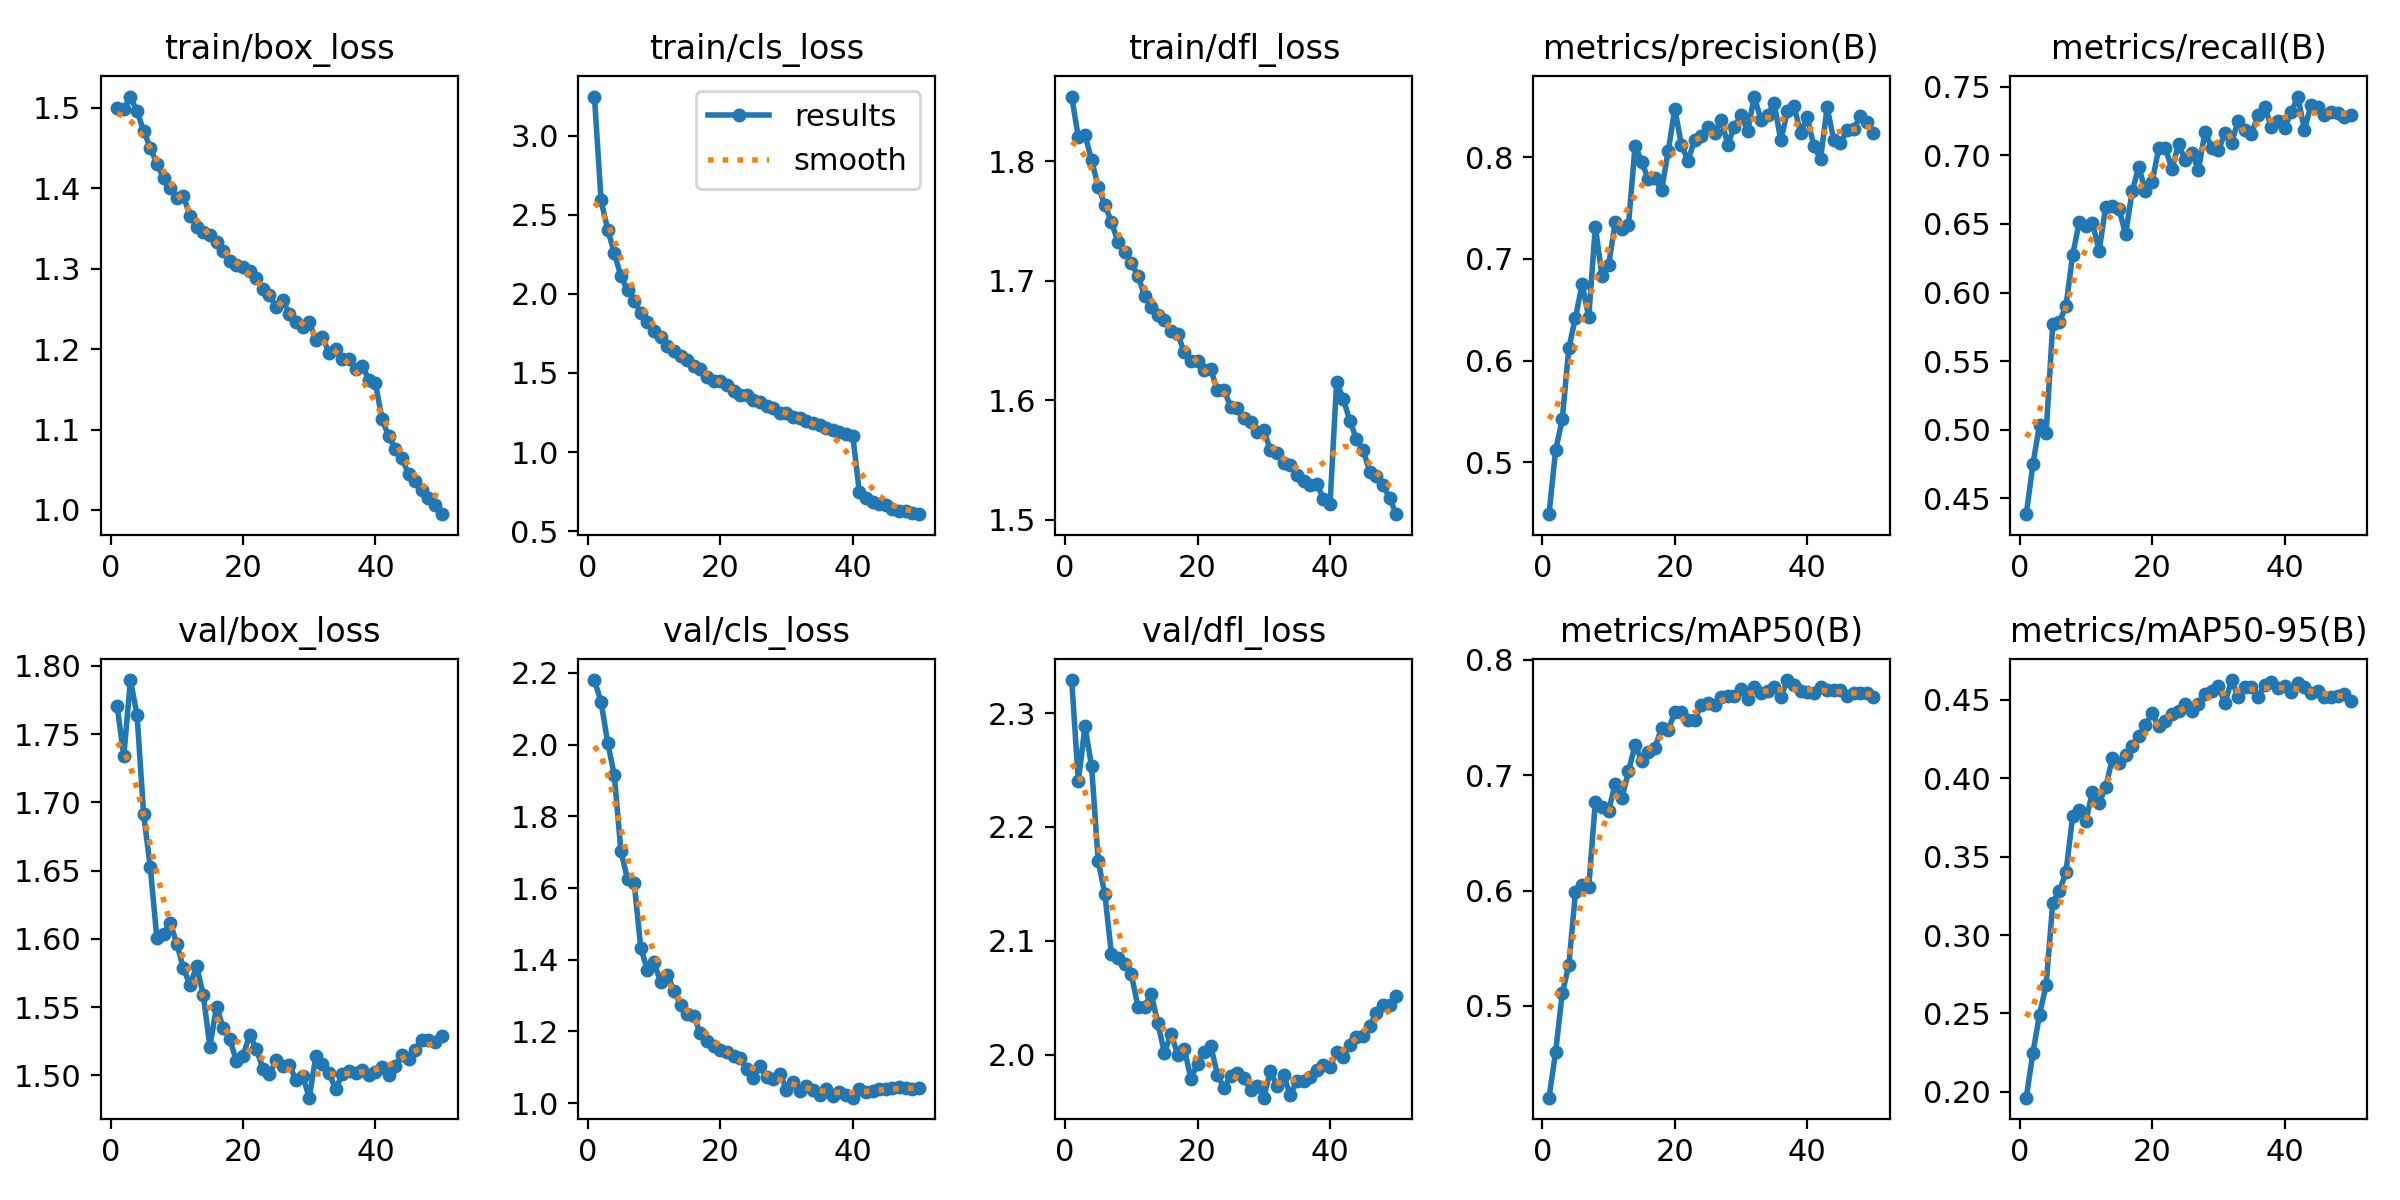

The file beside this chart, header and first rows:
epoch, time, train/box_loss, train/cls_loss, train/dfl_loss, metrics/precision(B), metrics/recall(B), metrics/mAP50(B), metrics/mAP50-95(B), val/box_loss, val/cls_loss, val/dfl_loss, lr/pg0, lr/pg1, lr/pg2
1, 149.7, 1.5, 3.247, 1.854, 0.4489, 0.4385, 0.4204, 0.1963, 1.771, 2.18, 2.329, 0.0002082, 0.0002082, 0.0002082
2, 331.7, 1.498, 2.591, 1.82, 0.5118, 0.4747, 0.4599, 0.2248, 1.734, 2.119, 2.24, 0.0004083, 0.0004083, 0.0004083
3, 512.5, 1.514, 2.406, 1.822, 0.5422, 0.5037, 0.5108, 0.2493, 1.79, 2.005, 2.288, 0.0006001, 0.0006001, 0.0006001
4, 699.1, 1.496, 2.259, 1.801, 0.6126, 0.4978, 0.5355, 0.2682, 1.764, 1.914, 2.253, 0.0005879, 0.0005879, 0.0005879
5, 885.3, 1.472, 2.11, 1.779, 0.6422, 0.5769, 0.5987, 0.3207, 1.691, 1.702, 2.17, 0.0005755, 0.0005755, 0.0005755
6, 1068, 1.45, 2.022, 1.764, 0.6752, 0.5785, 0.6049, 0.3281, 1.652, 1.624, 2.141, 0.0005631, 0.0005631, 0.0005631
7, 1252, 1.43, 1.956, 1.749, 0.643, 0.5904, 0.6033, 0.3402, 1.6, 1.615, 2.088, 0.0005508, 0.0005508, 0.0005508
8, 1435, 1.413, 1.881, 1.732, 0.7318, 0.6272, 0.677, 0.3757, 1.603, 1.432, 2.085, 0.0005384, 0.0005384, 0.0005384
9, 1618, 1.4, 1.822, 1.724, 0.6831, 0.6513, 0.6726, 0.3796, 1.612, 1.371, 2.08, 0.000526, 0.000526, 0.000526
10, 1804, 1.388, 1.767, 1.715, 0.6938, 0.6483, 0.6693, 0.3729, 1.597, 1.393, 2.071, 0.0005136, 0.0005136, 0.0005136
11, 1991, 1.391, 1.725, 1.704, 0.7362, 0.6509, 0.6925, 0.3914, 1.579, 1.338, 2.042, 0.0005012, 0.0005012, 0.0005012
12, 2176, 1.366, 1.673, 1.687, 0.7293, 0.6303, 0.68, 0.3842, 1.566, 1.359, 2.042, 0.0004889, 0.0004889, 0.0004889
13, 2361, 1.352, 1.636, 1.678, 0.7334, 0.6626, 0.7034, 0.3943, 1.58, 1.314, 2.054, 0.0004765, 0.0004765, 0.0004765
14, 2544, 1.346, 1.607, 1.671, 0.8115, 0.6627, 0.7262, 0.4128, 1.559, 1.274, 2.028, 0.0004641, 0.0004641, 0.0004641
15, 2728, 1.342, 1.58, 1.667, 0.7955, 0.6609, 0.7128, 0.4095, 1.521, 1.249, 2.002, 0.0004518, 0.0004518, 0.0004518
16, 2913, 1.334, 1.542, 1.658, 0.7782, 0.6425, 0.7202, 0.4148, 1.55, 1.242, 2.018, 0.0004394, 0.0004394, 0.0004394
17, 3096, 1.322, 1.523, 1.656, 0.7792, 0.674, 0.7236, 0.4203, 1.535, 1.194, 2, 0.000427, 0.000427, 0.000427
18, 3282, 1.31, 1.472, 1.64, 0.7674, 0.6916, 0.7413, 0.4268, 1.527, 1.173, 2.005, 0.0004146, 0.0004146, 0.0004146
19, 3470, 1.305, 1.45, 1.633, 0.806, 0.6736, 0.7391, 0.4343, 1.51, 1.16, 1.979, 0.0004022, 0.0004022, 0.0004022
20, 3657, 1.302, 1.447, 1.633, 0.8477, 0.6803, 0.7548, 0.4414, 1.514, 1.149, 1.992, 0.0003899, 0.0003899, 0.0003899
21, 3844, 1.297, 1.423, 1.625, 0.8118, 0.705, 0.7549, 0.4331, 1.53, 1.141, 2.003, 0.0003775, 0.0003775, 0.0003775
22, 4028, 1.289, 1.386, 1.626, 0.7967, 0.7051, 0.7483, 0.4365, 1.52, 1.132, 2.007, 0.0003651, 0.0003651, 0.0003651
23, 4210, 1.275, 1.364, 1.608, 0.8174, 0.6898, 0.7482, 0.441, 1.505, 1.125, 1.983, 0.0003527, 0.0003527, 0.0003527
24, 4394, 1.267, 1.363, 1.609, 0.8211, 0.7082, 0.761, 0.4431, 1.501, 1.094, 1.971, 0.0003404, 0.0003404, 0.0003404
25, 4580, 1.252, 1.33, 1.594, 0.8295, 0.6964, 0.7625, 0.4476, 1.511, 1.069, 1.981, 0.000328, 0.000328, 0.000328
26, 4765, 1.261, 1.314, 1.593, 0.8241, 0.7019, 0.7607, 0.4432, 1.507, 1.103, 1.984, 0.0003156, 0.0003156, 0.0003156
27, 4947, 1.244, 1.292, 1.585, 0.8368, 0.6894, 0.7683, 0.4475, 1.508, 1.073, 1.98, 0.0003033, 0.0003033, 0.0003033
28, 5132, 1.234, 1.279, 1.582, 0.8126, 0.717, 0.7687, 0.4538, 1.497, 1.066, 1.969, 0.0002909, 0.0002909, 0.0002909
29, 5318, 1.228, 1.248, 1.573, 0.8303, 0.7052, 0.7683, 0.4556, 1.5, 1.083, 1.972, 0.0002785, 0.0002785, 0.0002785
30, 5502, 1.234, 1.244, 1.575, 0.8414, 0.7037, 0.7746, 0.4587, 1.484, 1.038, 1.962, 0.0002661, 0.0002661, 0.0002661
31, 5685, 1.211, 1.224, 1.558, 0.826, 0.7159, 0.7661, 0.4478, 1.514, 1.059, 1.986, 0.0002538, 0.0002538, 0.0002538
32, 5869, 1.214, 1.214, 1.556, 0.8598, 0.7089, 0.7762, 0.4627, 1.509, 1.034, 1.972, 0.0002414, 0.0002414, 0.0002414
33, 6054, 1.196, 1.199, 1.547, 0.837, 0.7251, 0.7714, 0.452, 1.502, 1.048, 1.982, 0.000229, 0.000229, 0.000229
34, 6239, 1.201, 1.184, 1.546, 0.8412, 0.7185, 0.7728, 0.4581, 1.49, 1.038, 1.964, 0.0002166, 0.0002166, 0.0002166
35, 6422, 1.188, 1.169, 1.538, 0.8534, 0.7155, 0.7762, 0.4583, 1.501, 1.024, 1.977, 0.0002043, 0.0002043, 0.0002043
36, 6605, 1.188, 1.153, 1.533, 0.8165, 0.7292, 0.7677, 0.452, 1.503, 1.039, 1.977, 0.0001919, 0.0001919, 0.0001919
37, 6795, 1.175, 1.139, 1.529, 0.8453, 0.7354, 0.7826, 0.4594, 1.502, 1.02, 1.98, 0.0001795, 0.0001795, 0.0001795
38, 6986, 1.18, 1.129, 1.53, 0.8501, 0.7206, 0.778, 0.4617, 1.504, 1.031, 1.987, 0.0001671, 0.0001671, 0.0001671
39, 7171, 1.162, 1.111, 1.518, 0.8242, 0.7249, 0.7731, 0.4577, 1.501, 1.022, 1.991, 0.0001547, 0.0001547, 0.0001547
40, 7356, 1.157, 1.104, 1.513, 0.8395, 0.7199, 0.7726, 0.4588, 1.502, 1.015, 1.989, 0.0001424, 0.0001424, 0.0001424
41, 7542, 1.113, 0.7501, 1.615, 0.8107, 0.7312, 0.7711, 0.4549, 1.506, 1.04, 2.002, 0.00013, 0.00013, 0.00013
42, 7727, 1.092, 0.7128, 1.601, 0.7985, 0.7427, 0.7767, 0.4607, 1.5, 1.03, 1.998, 0.0001176, 0.0001176, 0.0001176
43, 7913, 1.076, 0.6878, 1.583, 0.8492, 0.7184, 0.774, 0.4583, 1.507, 1.033, 2.009, 0.0001052, 0.0001052, 0.0001052
44, 8097, 1.064, 0.6726, 1.567, 0.8169, 0.7366, 0.7742, 0.4544, 1.515, 1.039, 2.015, 9.2875e-05, 9.2875e-05, 9.2875e-05
45, 8282, 1.045, 0.6627, 1.558, 0.8137, 0.7351, 0.7736, 0.4555, 1.512, 1.038, 2.016, 8.05e-05, 8.05e-05, 8.05e-05
46, 8467, 1.037, 0.643, 1.54, 0.8265, 0.7293, 0.769, 0.4516, 1.519, 1.042, 2.025, 6.8125e-05, 6.8125e-05, 6.8125e-05
47, 8653, 1.024, 0.6299, 1.537, 0.8277, 0.7313, 0.7716, 0.4519, 1.526, 1.046, 2.037, 5.575e-05, 5.575e-05, 5.575e-05
48, 8837, 1.014, 0.6262, 1.529, 0.8404, 0.7308, 0.771, 0.4526, 1.526, 1.043, 2.044, 4.3375e-05, 4.3375e-05, 4.3375e-05
49, 9022, 1.006, 0.6177, 1.519, 0.835, 0.728, 0.7711, 0.454, 1.525, 1.039, 2.044, 3.1e-05, 3.1e-05, 3.1e-05
50, 9209, 0.9948, 0.6078, 1.505, 0.8243, 0.7292, 0.7675, 0.4495, 1.529, 1.042, 2.052, 1.8625e-05, 1.8625e-05, 1.8625e-05
